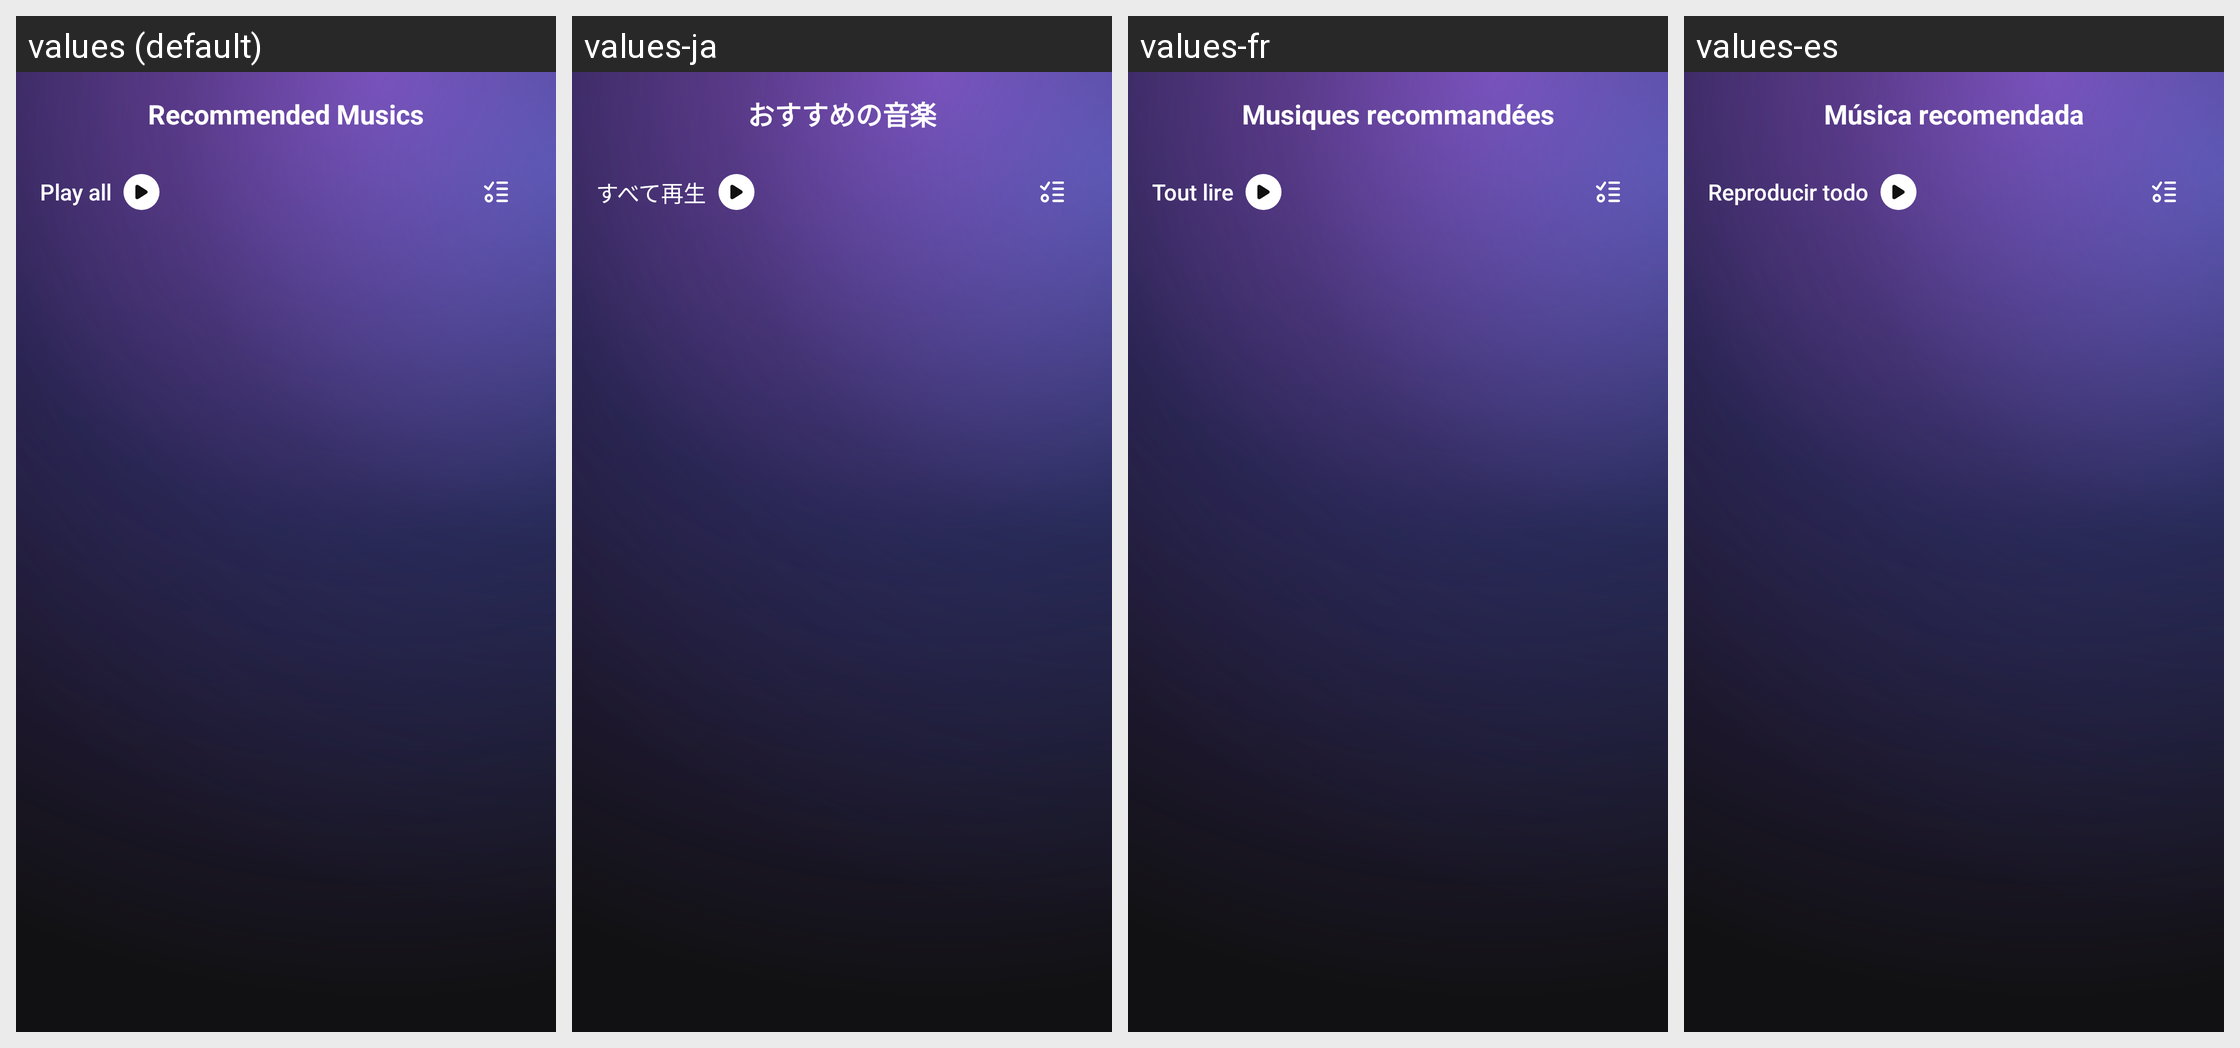

This grid shows one Android layout under several languages. Give, for every string resource on the screen, its name, the default text and each shown locale's text.
Android screen res/layout/activity_recommended_music.xml rendered under 4 locales, left to right: values (default), values-ja, values-fr, values-es. Device: Nexus 5 (rendered at 1080×1920; each locale shown at half size, 540×960, under a caption strip naming it); theme Theme.LCB_Template.
Other locales in the repository, not shown: values-de, values-in, values-ko, values-ms, values-vi, values-zh-rCN.
Strings drawn on this screen, with the default value and each locale's value (text and hints the layout hard-codes, and strings that could not be matched under every locale, appear in the picture but are not listed):

recommended_play_all
  values: Play all
  values-ja: すべて再生
  values-fr: Tout lire
  values-es: Reproducir todo

recommended_title
  values: Recommended Musics
  values-ja: おすすめの音楽
  values-fr: Musiques recommandées
  values-es: Música recomendada
